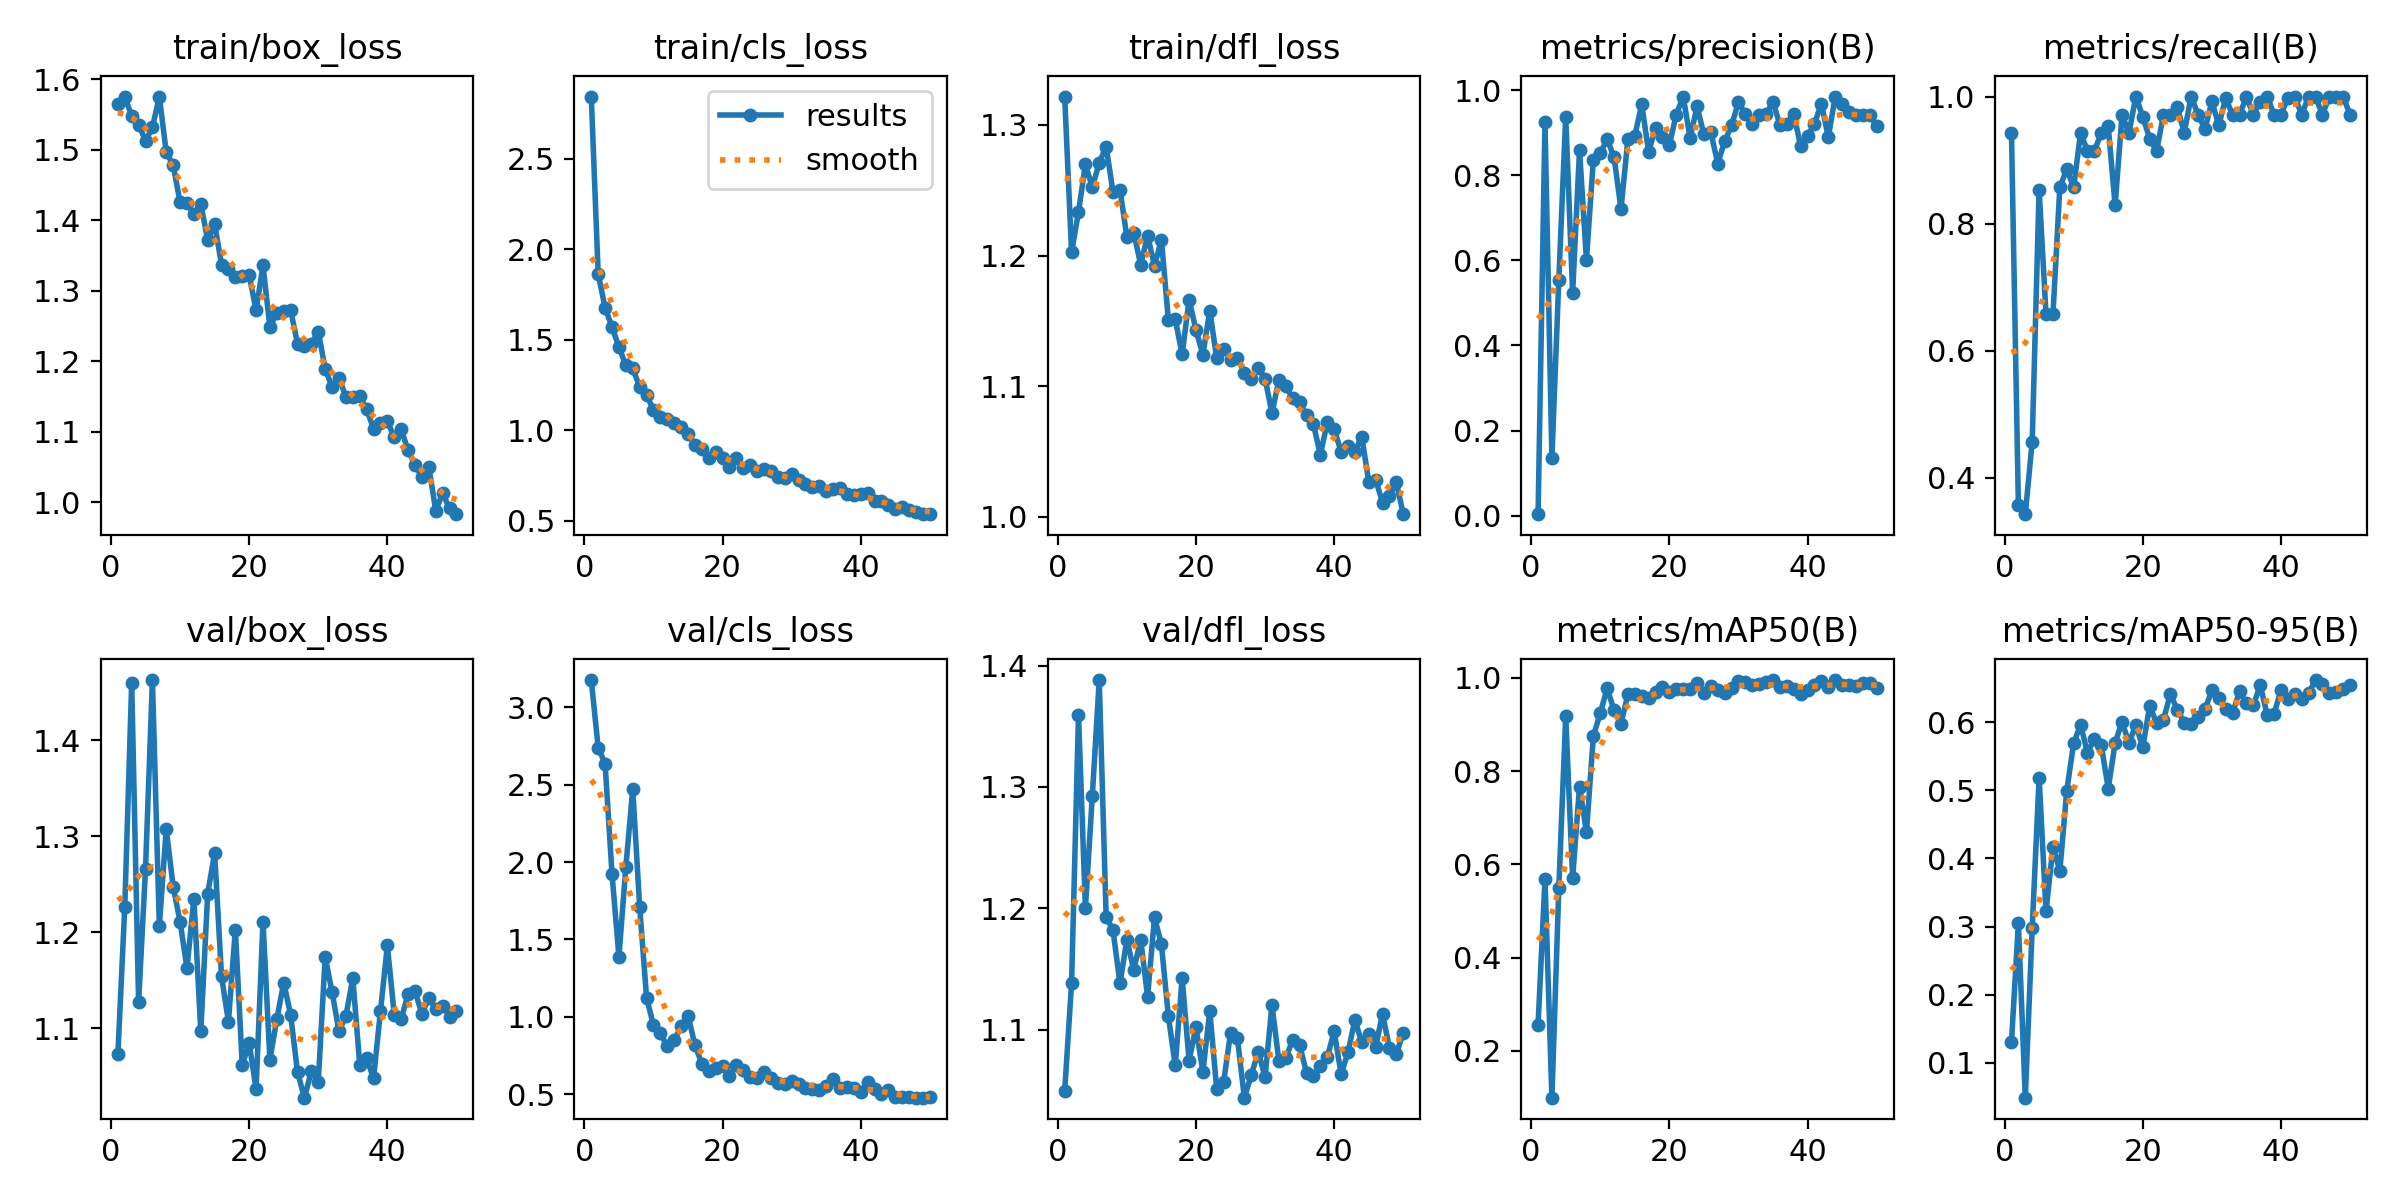

The table this chart was drawn from, first rows:
epoch, time, train/box_loss, train/cls_loss, train/dfl_loss, metrics/precision(B), metrics/recall(B), metrics/mAP50(B), metrics/mAP50-95(B), val/box_loss, val/cls_loss, val/dfl_loss, lr/pg0, lr/pg1, lr/pg2
1, 4.906, 1.565, 2.845, 1.322, 0.00333, 0.9429, 0.2564, 0.1305, 1.073, 3.177, 1.049, 0.00052, 0.00052, 0.00052
2, 7.316, 1.574, 1.863, 1.202, 0.9259, 0.3575, 0.5681, 0.3051, 1.227, 2.738, 1.139, 0.001039, 0.001039, 0.001039
3, 9.635, 1.548, 1.677, 1.233, 0.1351, 0.3429, 0.09966, 0.04896, 1.46, 2.636, 1.359, 0.001537, 0.001537, 0.001537
4, 11.92, 1.536, 1.57, 1.27, 0.5548, 0.4571, 0.5493, 0.2975, 1.128, 1.925, 1.2, 0.001881, 0.001881, 0.001881
5, 14.22, 1.512, 1.46, 1.252, 0.9373, 0.8537, 0.9173, 0.5185, 1.266, 1.388, 1.293, 0.001842, 0.001842, 0.001842
6, 16.48, 1.531, 1.358, 1.271, 0.523, 0.6571, 0.5708, 0.3224, 1.462, 1.967, 1.388, 0.001802, 0.001802, 0.001802
7, 18.76, 1.575, 1.342, 1.283, 0.8589, 0.6571, 0.7665, 0.4169, 1.207, 2.472, 1.193, 0.001762, 0.001762, 0.001762
8, 21.06, 1.496, 1.238, 1.248, 0.6012, 0.8571, 0.6683, 0.3821, 1.308, 1.713, 1.182, 0.001723, 0.001723, 0.001723
9, 23.32, 1.478, 1.193, 1.251, 0.8362, 0.8857, 0.8747, 0.499, 1.248, 1.124, 1.138, 0.001683, 0.001683, 0.001683
10, 25.6, 1.425, 1.113, 1.214, 0.852, 0.8571, 0.9242, 0.5692, 1.211, 0.9454, 1.174, 0.001644, 0.001644, 0.001644
11, 28.58, 1.424, 1.074, 1.218, 0.8847, 0.9429, 0.9774, 0.5964, 1.163, 0.8922, 1.149, 0.001604, 0.001604, 0.001604
12, 30.88, 1.409, 1.06, 1.193, 0.8421, 0.9142, 0.9299, 0.555, 1.235, 0.8088, 1.174, 0.001564, 0.001564, 0.001564
13, 33.15, 1.423, 1.04, 1.215, 0.7202, 0.9143, 0.9017, 0.5754, 1.097, 0.8466, 1.127, 0.001525, 0.001525, 0.001525
14, 35.37, 1.372, 1.019, 1.192, 0.8855, 0.9429, 0.9647, 0.5661, 1.24, 0.937, 1.193, 0.001485, 0.001485, 0.001485
15, 37.62, 1.395, 0.9762, 1.212, 0.8929, 0.9533, 0.9657, 0.5024, 1.282, 1.007, 1.17, 0.001446, 0.001446, 0.001446
16, 39.85, 1.337, 0.9203, 1.151, 0.9667, 0.8287, 0.9604, 0.5695, 1.154, 0.8168, 1.112, 0.001406, 0.001406, 0.001406
17, 42.1, 1.33, 0.8945, 1.151, 0.8546, 0.9714, 0.9562, 0.6007, 1.107, 0.6969, 1.071, 0.001366, 0.001366, 0.001366
18, 44.43, 1.319, 0.8472, 1.124, 0.9116, 0.9429, 0.969, 0.5689, 1.203, 0.6462, 1.143, 0.001327, 0.001327, 0.001327
19, 46.72, 1.321, 0.8767, 1.166, 0.8888, 1, 0.9791, 0.596, 1.062, 0.6675, 1.075, 0.001287, 0.001287, 0.001287
20, 49.01, 1.323, 0.8463, 1.143, 0.8714, 0.9685, 0.9687, 0.5631, 1.085, 0.679, 1.102, 0.001248, 0.001248, 0.001248
21, 51.22, 1.272, 0.7938, 1.124, 0.9423, 0.9337, 0.9758, 0.6235, 1.037, 0.617, 1.065, 0.001208, 0.001208, 0.001208
22, 53.53, 1.336, 0.844, 1.158, 0.9849, 0.9143, 0.9762, 0.5991, 1.211, 0.6859, 1.115, 0.001168, 0.001168, 0.001168
23, 55.82, 1.249, 0.7885, 1.121, 0.8873, 0.9714, 0.9755, 0.6038, 1.067, 0.6553, 1.051, 0.001129, 0.001129, 0.001129
24, 58.1, 1.268, 0.807, 1.129, 0.9618, 0.9714, 0.9892, 0.6416, 1.11, 0.6087, 1.057, 0.001089, 0.001089, 0.001089
25, 60.51, 1.271, 0.7732, 1.12, 0.8959, 0.9832, 0.9674, 0.6178, 1.148, 0.602, 1.097, 0.00105, 0.00105, 0.00105
26, 62.82, 1.273, 0.7825, 1.122, 0.9009, 0.9429, 0.9824, 0.5995, 1.114, 0.6438, 1.093, 0.00101, 0.00101, 0.00101
27, 65.16, 1.225, 0.7747, 1.11, 0.8276, 1, 0.9733, 0.5968, 1.054, 0.6014, 1.044, 0.0009704, 0.0009704, 0.0009704
28, 67.46, 1.221, 0.7428, 1.106, 0.8794, 0.9714, 0.9681, 0.6082, 1.028, 0.5711, 1.062, 0.0009308, 0.0009308, 0.0009308
29, 69.73, 1.225, 0.7369, 1.114, 0.9171, 0.9489, 0.9787, 0.6186, 1.056, 0.5659, 1.082, 0.0008912, 0.0008912, 0.0008912
30, 72.02, 1.242, 0.7558, 1.106, 0.972, 0.9923, 0.9919, 0.6467, 1.045, 0.5846, 1.061, 0.0008516, 0.0008516, 0.0008516
31, 74.3, 1.189, 0.7219, 1.08, 0.9435, 0.9546, 0.9899, 0.6354, 1.174, 0.5668, 1.12, 0.000812, 0.000812, 0.000812
32, 76.52, 1.163, 0.701, 1.105, 0.9209, 0.9974, 0.984, 0.6199, 1.138, 0.5424, 1.074, 0.0007724, 0.0007724, 0.0007724
33, 78.82, 1.177, 0.6868, 1.1, 0.9405, 0.9714, 0.9873, 0.6132, 1.097, 0.5324, 1.077, 0.0007328, 0.0007328, 0.0007328
34, 81.08, 1.15, 0.6925, 1.091, 0.9442, 0.9714, 0.9909, 0.6451, 1.113, 0.5238, 1.091, 0.0006932, 0.0006932, 0.0006932
35, 83.32, 1.15, 0.6654, 1.088, 0.9722, 0.9997, 0.9944, 0.6276, 1.152, 0.5528, 1.087, 0.0006536, 0.0006536, 0.0006536
36, 85.61, 1.151, 0.6764, 1.078, 0.9182, 0.9714, 0.9804, 0.6249, 1.062, 0.5952, 1.065, 0.000614, 0.000614, 0.000614
37, 87.86, 1.132, 0.6775, 1.071, 0.9205, 0.9922, 0.9815, 0.6542, 1.069, 0.5414, 1.062, 0.0005744, 0.0005744, 0.0005744
38, 90.15, 1.105, 0.6481, 1.048, 0.9436, 1, 0.9755, 0.611, 1.048, 0.5487, 1.07, 0.0005348, 0.0005348, 0.0005348
39, 92.42, 1.113, 0.6414, 1.072, 0.8688, 0.9714, 0.9659, 0.6125, 1.118, 0.5414, 1.077, 0.0004952, 0.0004952, 0.0004952
40, 94.68, 1.115, 0.644, 1.067, 0.8928, 0.9714, 0.9728, 0.6467, 1.186, 0.514, 1.099, 0.0004556, 0.0004556, 0.0004556
41, 132.9, 1.092, 0.6532, 1.05, 0.9209, 0.9983, 0.9834, 0.6333, 1.114, 0.5795, 1.063, 0.000416, 0.000416, 0.000416
42, 135.2, 1.103, 0.6096, 1.054, 0.9684, 1, 0.9928, 0.6414, 1.11, 0.5327, 1.081, 0.0003764, 0.0003764, 0.0003764
43, 137.4, 1.074, 0.6069, 1.05, 0.8893, 0.9714, 0.9809, 0.6343, 1.136, 0.5023, 1.108, 0.0003368, 0.0003368, 0.0003368
44, 139.6, 1.053, 0.5845, 1.061, 0.9847, 1, 0.995, 0.6424, 1.139, 0.5271, 1.089, 0.0002972, 0.0002972, 0.0002972
45, 141.8, 1.036, 0.5659, 1.027, 0.9677, 1, 0.9847, 0.6618, 1.115, 0.4798, 1.097, 0.0002576, 0.0002576, 0.0002576
46, 144.1, 1.05, 0.5745, 1.029, 0.9492, 0.9714, 0.9848, 0.6552, 1.132, 0.4783, 1.086, 0.000218, 0.000218, 0.000218
47, 146.3, 0.9886, 0.5568, 1.011, 0.9427, 1, 0.9819, 0.6421, 1.12, 0.479, 1.113, 0.0001784, 0.0001784, 0.0001784
48, 148.5, 1.013, 0.5496, 1.016, 0.9418, 1, 0.9879, 0.6439, 1.124, 0.4767, 1.085, 0.0001388, 0.0001388, 0.0001388
49, 150.7, 0.9917, 0.5371, 1.027, 0.9413, 1, 0.9888, 0.6493, 1.112, 0.4771, 1.08, 9.92e-05, 9.92e-05, 9.92e-05
50, 153, 0.9834, 0.5351, 1.002, 0.9161, 0.9714, 0.9773, 0.6538, 1.118, 0.4811, 1.098, 5.96e-05, 5.96e-05, 5.96e-05
